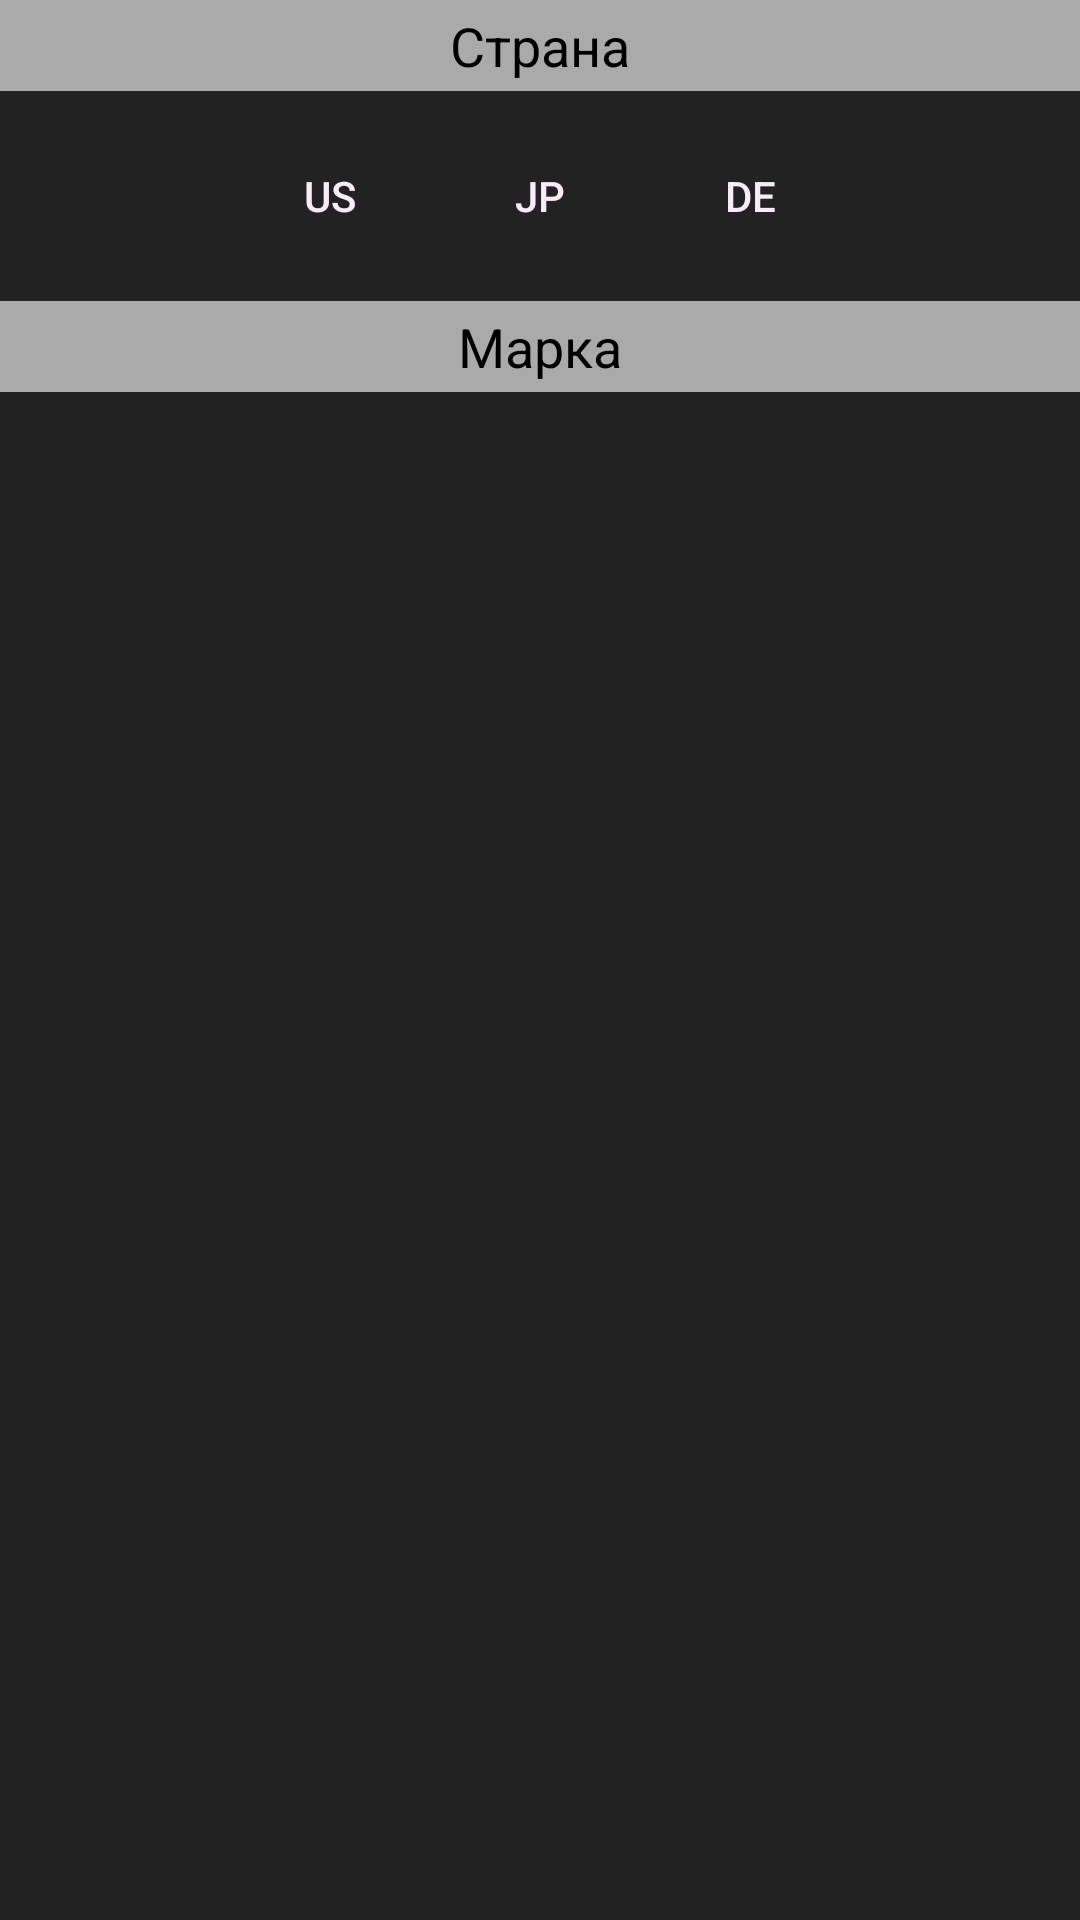

Write the Android layout XML for this screen, with the resource values it uses.
<!-- AndroidManifest.xml: application theme AppTheme -->
<!-- res/layout/fragment_drawer.xml -->
<?xml version="1.0" encoding="utf-8"?>
<LinearLayout xmlns:android="http://schemas.android.com/apk/res/android"
    android:id="@+id/llDrawerLayout"
    android:layout_width="match_parent"
    android:layout_height="match_parent"
    android:layout_gravity="start"
    android:orientation="vertical"
    android:background="@color/menu_background_color"
    android:clickable="true">

    <TextView
        android:layout_width="match_parent"
        android:layout_height="wrap_content"
        android:background="@android:color/darker_gray"
        android:padding="3dp"
        android:text="Страна"
        android:gravity="center"
        android:textColor="@android:color/black"
        android:textSize="@dimen/size_text_large"/>

    <LinearLayout
        android:layout_width="match_parent"
        android:layout_height="70dp"
        android:gravity="center"
        android:orientation="horizontal"
        android:padding="5dp"
        android:background="@color/menu_background_color">

        <Button
            android:id="@+id/btnUS"
            android:layout_width="60dp"
            android:layout_height="wrap_content"
            android:text="US"
            android:background="@drawable/selector_btn_bg"
            android:focusable="true"
            android:textColor="@color/btn_text_color"/>

        <Button
            android:layout_marginLeft="10dp"
            android:layout_marginRight="10dp"
            android:id="@+id/btnJP"
            android:layout_width="60dp"
            android:layout_height="wrap_content"
            android:text="JP"
            android:background="@drawable/selector_btn_bg"
            android:focusable="true"
            android:textColor="@color/btn_text_color"/>

        <Button
            android:id="@+id/btnDE"
            android:layout_width="60dp"
            android:layout_height="wrap_content"
            android:text="DE"
            android:background="@drawable/selector_btn_bg"
            android:focusable="true"
            android:textColor="@color/btn_text_color"/>
    </LinearLayout>

    <TextView
        android:layout_width="match_parent"
        android:layout_height="wrap_content"
        android:layout_marginBottom="5dp"
        android:background="@android:color/darker_gray"
        android:padding="3dp"
        android:text="Марка"
        android:textColor="@android:color/black"
        android:gravity="center"
        android:textSize="@dimen/size_text_large"/>

    <ListView
        android:id="@+id/lv_fragment_drawer"
        android:layout_width="match_parent"
        android:layout_height="match_parent"
        android:choiceMode="singleChoice"
        android:divider="@android:color/transparent"
        android:dividerHeight="2dp"
        android:focusable="true"
        android:clickable="true"
        android:drawSelectorOnTop="true"/>
</LinearLayout>
<!-- resources referenced by this layout -->
<resources>
  <color name="btn_text_color">#faebfa</color>
  <color name="menu_background_color">#ff222222</color>
  <dimen name="size_text_large">18sp</dimen>
  <style name="AppTheme" parent="Theme.AppCompat.Light.NoActionBar">
          
          <item name="morphButtonStyle">@style/Widget.MorphButton</item>
      </style>
</resources>
